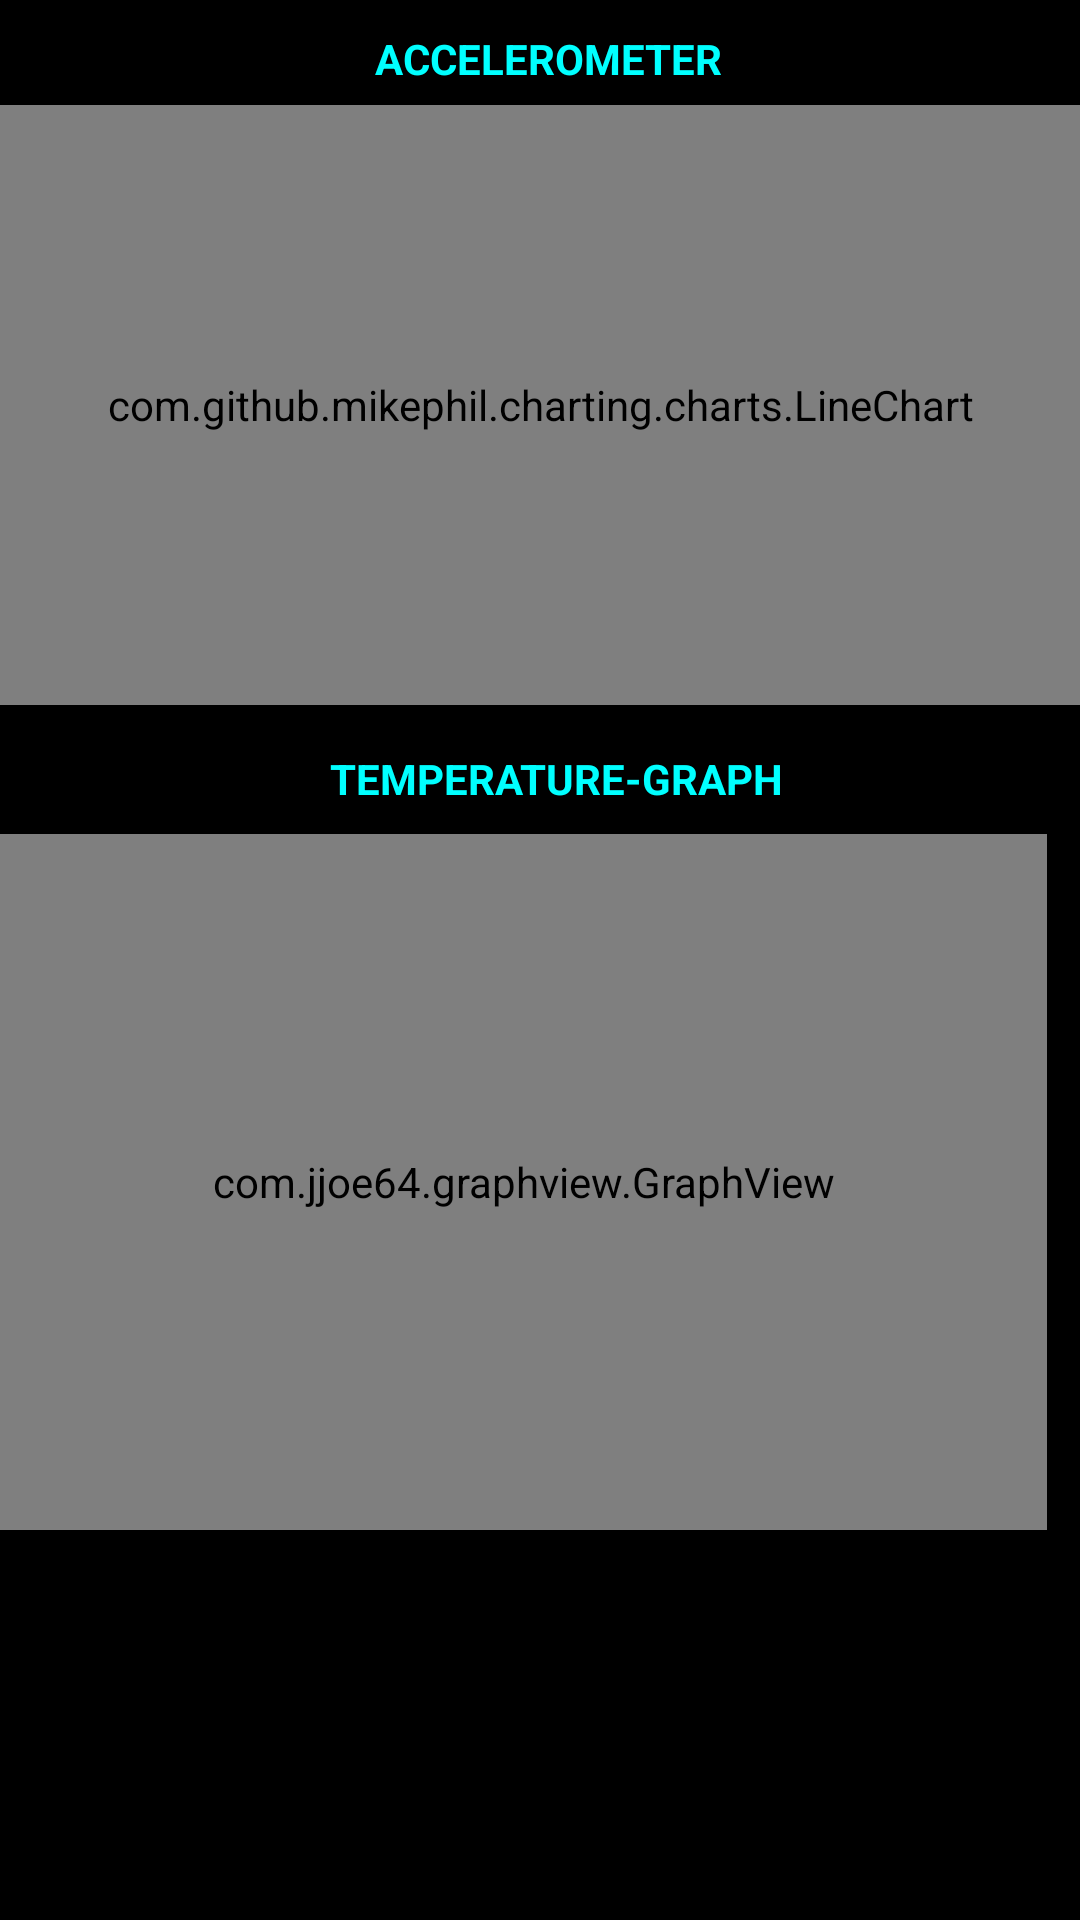

Here is an Android app screen rendered from its layout file. Give the layout XML and the strings, colors and styles it references.
<!-- AndroidManifest.xml: application theme AppTheme -->
<!-- res/layout/activity_main.xml -->
<?xml version="1.0" encoding="utf-8"?>
<RelativeLayout xmlns:android="http://schemas.android.com/apk/res/android"
    xmlns:app="http://schemas.android.com/apk/res-auto"
    xmlns:tools="http://schemas.android.com/tools"
    android:layout_width="match_parent"
    android:layout_height="match_parent"
    android:background="#000000"
    tools:context="com.example.suraj.accelerometer_graph_thermometer.MainActivity">

    <com.github.mikephil.charting.charts.LineChart
        android:id="@+id/chart1"
        android:layout_width="368dp"
        android:layout_height="200dp"
        android:layout_marginTop="35dp"
        tools:layout_editor_absoluteX="8dp"
        tools:layout_editor_absoluteY="0dp" />

    <TextView
        android:layout_width="wrap_content"
        android:layout_height="wrap_content"
        android:layout_marginLeft="125dp"
        android:layout_marginTop="10dp"
        android:text="ACCELEROMETER"
        android:textColor="#00FFFF"
        android:textStyle="bold" />

    <com.jjoe64.graphview.GraphView
        android:id="@+id/idGraphView"
        android:layout_width="374dp"
        android:layout_height="323dp"
        android:layout_alignParentTop="true"
        android:layout_alignParentEnd="true"
        android:layout_alignParentBottom="true"
        android:layout_marginTop="278dp"
        android:layout_marginEnd="11dp"
        android:layout_marginBottom="130dp"
        android:background="#000000" />

    <TextView
        android:layout_width="wrap_content"
        android:layout_height="41dp"
        android:layout_alignParentStart="true"
        android:layout_alignParentEnd="true"
        android:layout_marginStart="99dp"
        android:layout_marginLeft="125dp"
        android:layout_marginTop="239dp"
        android:layout_marginEnd="88dp"
        android:gravity="center"
        android:text="TEMPERATURE-GRAPH"
        android:textColor="#00FFFF"
        android:textStyle="bold" />

    <Button
        android:id="@+id/button"
        android:layout_width="233dp"
        android:layout_height="58dp"
        android:layout_marginLeft="60dp"
        android:layout_marginTop="650dp"
        android:background="@drawable/button_design"
        android:onClick="btn"
        android:text="Thermometer" />


</RelativeLayout>
<!-- resources referenced by this layout -->
<resources>
  <style name="AppTheme" parent="Theme.AppCompat.Light.NoActionBar">
          
          <item name="colorPrimary">@color/colorPrimary</item>
          <item name="colorPrimaryDark">@color/colorPrimaryDark</item>
          <item name="colorAccent">#1ED2FF</item>
      </style>
  <color name="colorPrimary">#000000</color>
  <color name="colorPrimaryDark">#000000</color>
</resources>
